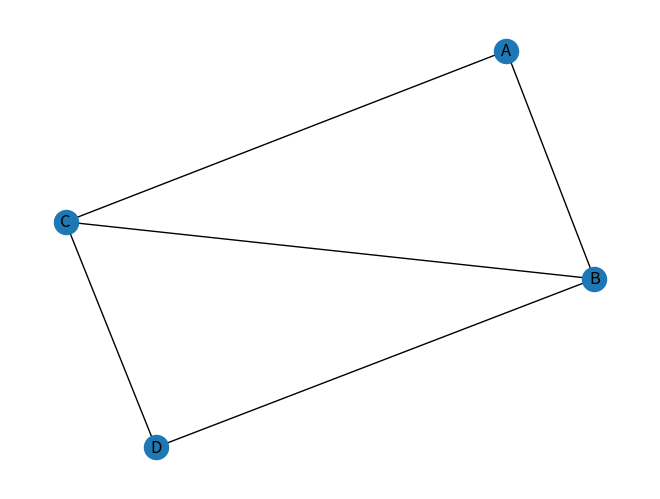

Python code for this plot:
import networkx as nx
import matplotlib.pyplot as plt
G = nx.Graph()
G.add_edges_from([('A','B'), ('B','D'), ('A','C'), ('C','D'), ('B','C')])
print('Вершины:', list(G.nodes))
print('Соседи B:', list(G.neighbors('B')))
nx.draw(G, nx.spring_layout(G, seed=42), with_labels=True)
plt.show()
